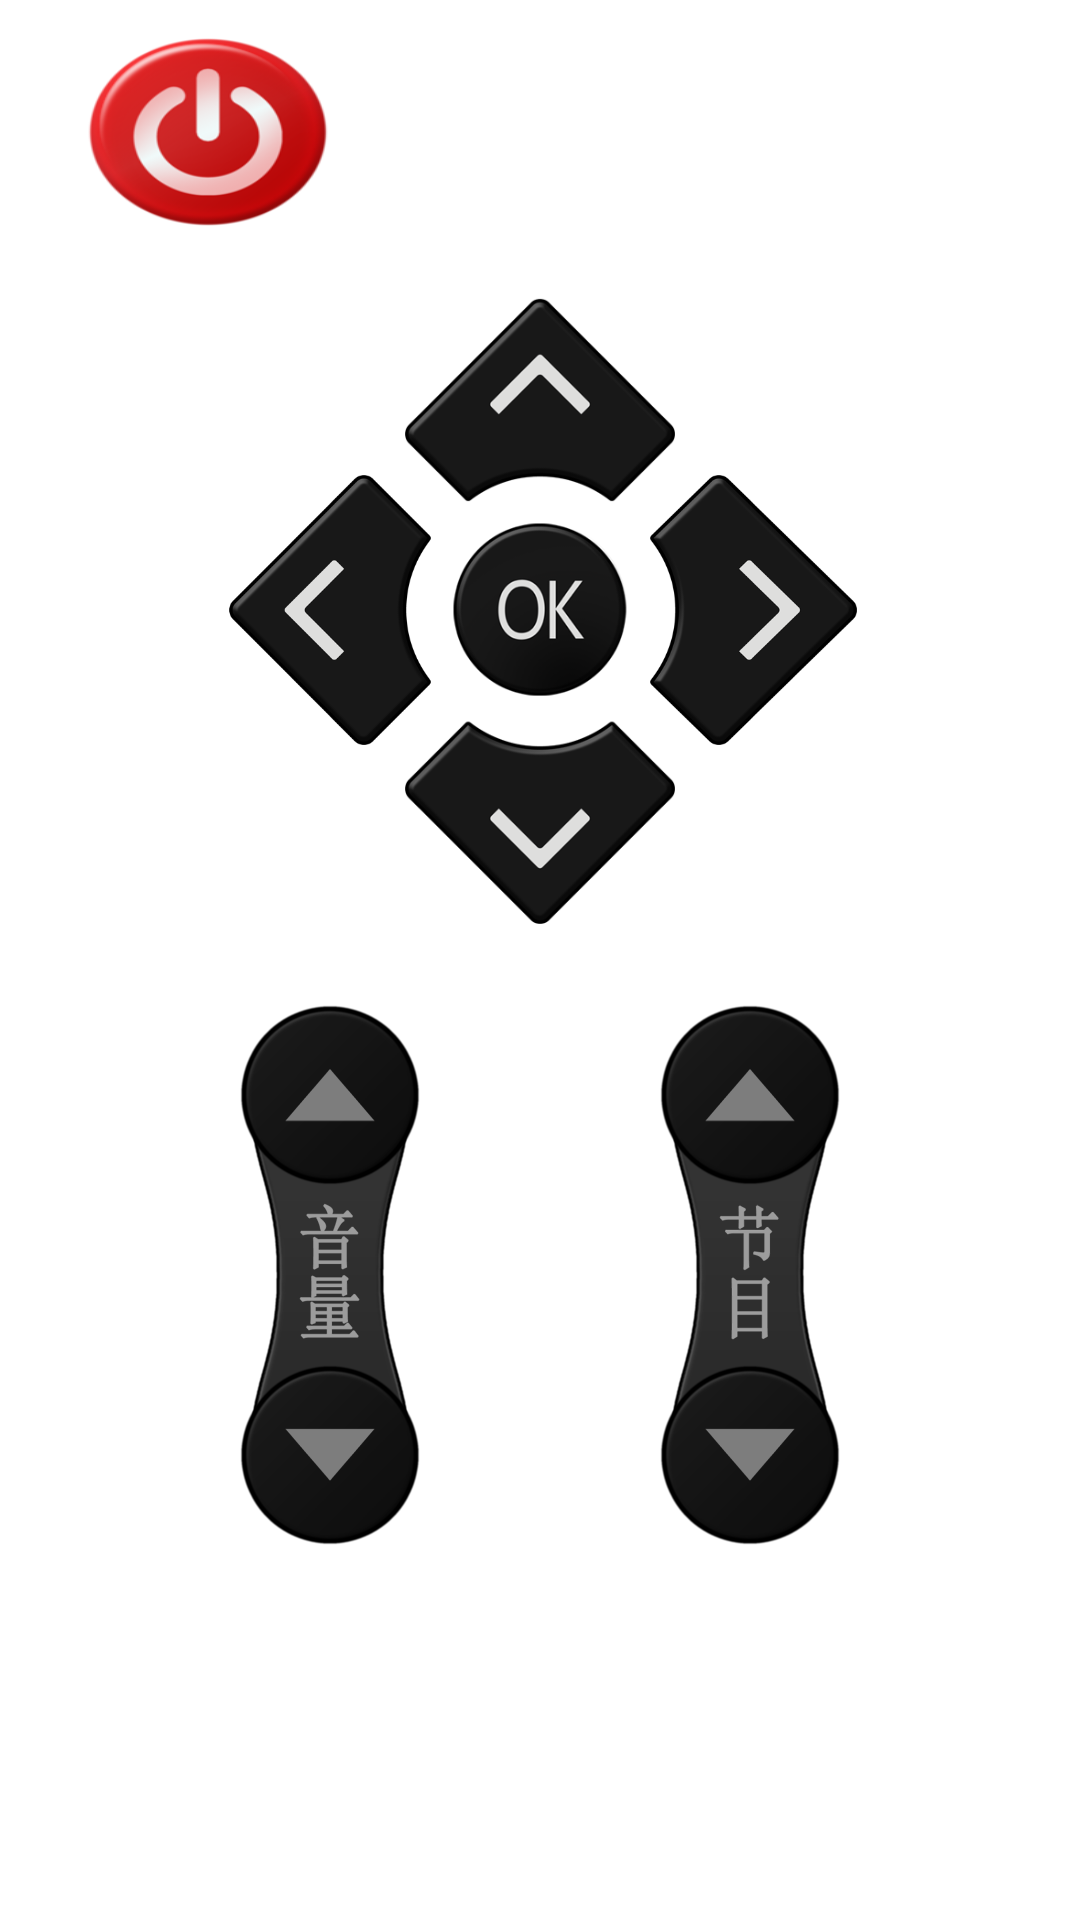

This screen was rendered from an Android layout file. Write that file and the resources it references.
<!-- AndroidManifest.xml: application theme AppTheme -->
<!-- res/layout/tv.xml -->
<?xml version="1.0" encoding="utf-8"?>
<LinearLayout android:orientation="vertical" android:id="@id/RootView" android:layout_width="fill_parent" android:layout_height="fill_parent"
  xmlns:android="http://schemas.android.com/apk/res/android">
    <LinearLayout android:orientation="vertical" android:id="@id/main_page" android:background="@drawable/back_bg" android:layout_width="fill_parent" android:layout_height="fill_parent">
        <RelativeLayout android:visibility="gone" android:gravity="center" android:layout_gravity="center" android:orientation="vertical" android:layout_width="fill_parent" android:layout_height="40.0dip">
            <Button android:textColor="#ffffffff" android:id="@id/but_exit" android:background="@drawable/base_bank3" android:layout_width="60.0dip" android:layout_height="35.0dip" android:text="@string/but_home" android:layout_alignParentLeft="true" android:visibility="invisible"/>
            <TextView android:textSize="16.0sp" android:textColor="#ffffffff" android:id="@id/Edit_title" android:layout_width="wrap_content" android:layout_height="25.0dip" android:layout_marginTop="5.0dip" android:text="" android:layout_centerHorizontal="true" />
            <ImageView android:id="@id/Img_show_title" android:layout_width="wrap_content" android:layout_height="15.0dip" android:layout_marginTop="25.0dip" android:src="@drawable/led_off" android:layout_centerHorizontal="true" />
            <Button android:textColor="#ffffffff" android:id="@id/but_next" android:background="@drawable/base_bank2" android:layout_width="60.0dip" android:layout_height="35.0dip" android:text="@string/but_switch" android:layout_alignParentRight="true" android:visibility="invisible"/>
        </RelativeLayout>
        <ViewFlipper android:id="@id/My_ViewFlipper" android:layout_width="fill_parent" android:layout_height="fill_parent">
            <LinearLayout android:orientation="vertical" android:id="@id/tv_page1" android:layout_width="fill_parent" android:layout_height="fill_parent">
                <LinearLayout android:id="@id/page1_line1" style="@style/line_stytle">
                    <TextView style="@style/base_key_bank" />
                    <Button android:id="@id/but_001" android:background="@drawable/power" android:text="" style="@style/base_spe" />
                    <TextView style="@style/base_key_bank" />
                    <Button android:id="@+id/but_home" android:text="" style="@style/base_num" />
                    <TextView style="@style/base_key_bank" />
                    <Button android:id="@id/but_002" android:text="" style="@style/base_num" />
                    <TextView style="@style/base_key_bank" />
                </LinearLayout>
                <LinearLayout android:id="@id/page1_line5" android:layout_height="210.0dip" android:layout_weight="2.0" style="@style/line_stytle">
                    <RelativeLayout android:gravity="left|center" android:layout_gravity="left" android:orientation="horizontal" android:layout_width="230.0dip" android:layout_height="230.0dip">

                        <Button
                            android:id="@id/but_005"
                            android:layout_width="90.0dip"
                            android:layout_height="90.0dip"
                            android:layout_marginLeft="70.0dip"
                            android:layout_marginTop="0.0dip"
                            android:background="@drawable/menu_up"/>

                        <Button android:id="@id/but_006" android:background="@drawable/menu_left" android:layout_width="90.0dip" android:layout_height="90.0dip" android:layout_marginLeft="0.0dip" android:layout_marginTop="70.0dip" />
                        <Button android:id="@id/but_007" android:background="@drawable/menu_ok" android:layout_width="90.0dip" android:layout_height="90.0dip" android:layout_marginLeft="70.0dip" android:layout_marginTop="70.0dip" />
                        <Button android:id="@id/but_008" android:background="@drawable/menu_right" android:layout_width="90.0dip" android:layout_height="90.0dip" android:layout_marginLeft="140.0dip" android:layout_marginTop="70.0dip" />
                        <Button android:id="@id/but_009" android:background="@drawable/menu_down" android:layout_width="90.0dip" android:layout_height="90.0dip" android:layout_marginLeft="70.0dip" android:layout_marginTop="140.0dip" />
                    </RelativeLayout>
                </LinearLayout>
                <LinearLayout android:layout_gravity="center" android:id="@id/page1_line2" android:layout_height="180.0dip" android:layout_weight="2.0" style="@style/line_stytle">
                    <RelativeLayout android:gravity="center" android:layout_gravity="left" android:orientation="horizontal" android:background="@drawable/bg_vol" android:layout_width="60.0dip" android:layout_height="180.0dip">
                        <Button android:id="@id/but_010" android:tag="3" android:background="@drawable/d_up" android:layout_width="60.0dip" android:layout_height="60.0dip" android:layout_marginTop="0.0dip" />
                        <Button android:id="@id/but_011" android:tag="4" android:background="@drawable/d_down" android:layout_width="60.0dip" android:layout_height="60.0dip" android:layout_marginTop="120.0dip" />
                    </RelativeLayout>
                    <RelativeLayout android:gravity="left|center" android:layout_gravity="left" android:orientation="horizontal" android:layout_width="80.0dip" android:layout_height="180.0dip" />
                    <RelativeLayout android:gravity="left|center" android:layout_gravity="left" android:orientation="horizontal" android:background="@drawable/bg_ch" android:layout_width="60.0dip" android:layout_height="180.0dip">
                        <Button android:id="@id/but_003" android:tag="3" android:background="@drawable/d_up" android:layout_width="60.0dip" android:layout_height="60.0dip" android:layout_marginTop="0.0dip" />
                        <Button android:id="@id/but_004" android:tag="4" android:background="@drawable/d_down" android:layout_width="60.0dip" android:layout_height="60.0dip" android:layout_marginTop="120.0dip" />
                    </RelativeLayout>
                </LinearLayout>
                <LinearLayout android:id="@id/page1_line3" style="@style/line_stytle">
                    <TextView style="@style/base_key_bank" />
                    <Button android:id="@id/but_012" android:text="" style="@style/base_key" />
                    <TextView style="@style/base_key_bank" />
                    <Button android:id="@id/but_013" android:text="" style="@style/base_key" />
                    <TextView style="@style/base_key_bank" />
                    <Button android:id="@id/but_014" android:text="" style="@style/base_key" />
                    <TextView style="@style/base_key_bank" />
                </LinearLayout>
            </LinearLayout>
            <LinearLayout android:orientation="vertical" android:id="@id/tv_page2" android:layout_width="fill_parent" android:layout_height="fill_parent">
                <LinearLayout android:id="@id/page2_line1" style="@style/line_stytle">
                    <TextView style="@style/base_key_bank" />
                    <Button android:id="@id/but_018" android:background="@drawable/base_round" android:text="1" style="@style/base_num" />
                    <TextView style="@style/base_key_bank" />
                    <Button android:id="@id/but_019" android:background="@drawable/base_round" android:text="2" style="@style/base_num" />
                    <TextView style="@style/base_key_bank" />
                    <Button android:id="@id/but_020" android:background="@drawable/base_round" android:text="3" style="@style/base_num" />
                    <TextView style="@style/base_key_bank" />
                </LinearLayout>
                <LinearLayout android:id="@id/page2_line2" style="@style/line_stytle">
                    <TextView style="@style/base_key_bank" />
                    <Button android:id="@id/but_021" android:text="4" style="@style/base_num" />
                    <TextView style="@style/base_key_bank" />
                    <Button android:id="@id/but_022" android:text="5" style="@style/base_num" />
                    <TextView style="@style/base_key_bank" />
                    <Button android:id="@id/but_023" android:text="6" style="@style/base_num" />
                    <TextView style="@style/base_key_bank" />
                </LinearLayout>
                <LinearLayout android:id="@id/page2_line3" style="@style/line_stytle">
                    <TextView style="@style/base_key_bank" />
                    <Button android:id="@id/but_024" android:text="7" style="@style/base_num" />
                    <TextView style="@style/base_key_bank" />
                    <Button android:id="@id/but_025" android:text="8" style="@style/base_num" />
                    <TextView style="@style/base_key_bank" />
                    <Button android:id="@id/but_026" android:text="9" style="@style/base_num" />
                    <TextView style="@style/base_key_bank" />
                </LinearLayout>
                <LinearLayout android:id="@id/page2_line4" style="@style/line_stytle">
                    <TextView style="@style/base_key_bank" />
                    <Button android:id="@id/but_027" android:background="@drawable/base_round" android:text="" style="@style/base_num" />
                    <TextView style="@style/base_key_bank" />
                    <Button android:id="@id/but_028" android:text="0" style="@style/base_num" />
                    <TextView style="@style/base_key_bank" />
                    <Button android:id="@id/but_029" android:background="@drawable/base_round" android:text="" style="@style/base_num" />
                    <TextView style="@style/base_key_bank" />
                </LinearLayout>
            </LinearLayout>
        </ViewFlipper>
    </LinearLayout>
</LinearLayout>
<!-- resources referenced by this layout -->
<resources>
  <!-- drawable base_bank2: png bitmap (drawable, 2154 bytes) -->
  <!-- drawable bg_ch: png bitmap (drawable, 24387 bytes) -->
  <!-- drawable bg_vol: png bitmap (drawable, 26033 bytes) -->
  <!-- drawable d_down: png bitmap (drawable, 6432 bytes) -->
  <!-- drawable d_up: png bitmap (drawable, 6436 bytes) -->
  <!-- drawable led_off: png bitmap (drawable, 758 bytes) -->
  <!-- drawable menu_down: png bitmap (drawable, 9293 bytes) -->
  <!-- drawable menu_left: png bitmap (drawable, 8863 bytes) -->
  <!-- drawable menu_ok: png bitmap (drawable, 20853 bytes) -->
  <!-- drawable menu_right: png bitmap (drawable, 9432 bytes) -->
  <!-- drawable menu_up: png bitmap (drawable, 8512 bytes) -->
  <!-- drawable power: png bitmap (drawable, 30599 bytes) -->
  <string name="but_home">首页</string>
  <string name="but_switch">切屏</string>
  <style name="base_key">
          <item name="android:textSize">18.0sp</item>
          <item name="android:textColor">#ffffffff</item>
          <item name="android:tag">1</item>
          <item name="android:background">@drawable/base_bank</item>
          <item name="android:layout_width">64.0dip</item>
          <item name="android:layout_height">64.0dip</item>
          <item name="android:layout_weight">2.0</item>
      </style>
  <style name="base_key_bank">
          <item name="android:textSize">18.0sp</item>
          <item name="android:textColor">#ff000000</item>
          <item name="android:layout_width">20.0dip</item>
          <item name="android:layout_height">64.0dip</item>
          <item name="android:layout_weight">1.0</item>
      </style>
  <style name="base_num">
          <item name="android:textSize">20.0sp</item>
          <item name="android:textColor">#ffffffff</item>
          <item name="android:tag">2</item>
          <item name="android:background">@drawable/base_round</item>
          <item name="android:layout_width">64.0dip</item>
          <item name="android:layout_height">64.0dip</item>
          <item name="android:layout_weight">2.0</item>
      </style>
  <style name="base_spe">
          <item name="android:textSize">18.0sp</item>
          <item name="android:textColor">#ffffffff</item>
          <item name="android:layout_width">64.0dip</item>
          <item name="android:layout_height">64.0dip</item>
          <item name="android:layout_weight">2.0</item>
      </style>
  <style name="line_stytle">
          <item name="android:gravity">center</item>
          <item name="android:layout_gravity">center</item>
          <item name="android:layout_width">fill_parent</item>
          <item name="android:layout_height">70.0dip</item>
          <item name="android:layout_weight">1.0</item>
      </style>
</resources>
